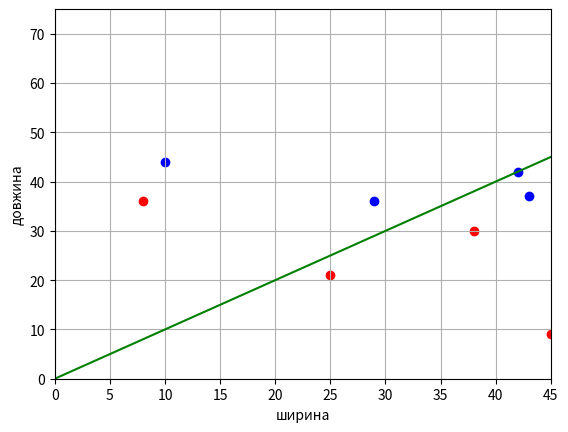

The matplotlib source for this figure:

import numpy as np
import matplotlib.pyplot as plt

def classifier(x_train, y_train):

    change = True

    n_train = len(x_train)  # розмір навчальної вибірки
    w = [0, -1]  # початкове значення вектора w
    a = lambda x: np.sign(x[0] * w[0] + x[1] * w[1])  # правило класифікації
    L = 0.1  # крок зміни ваги
    e = 0.1  # невелике додаток до w0, щоб забезпечити зазор між лінією розділення та областю
    count = 0
    last_error_index = -1  # індекс останньої помилкової спостереження
    while change and count<100:
        change = False
        for i in range(n_train):  # ітерація по спостереженням
            if y_train[i] * a(x_train[i]) < 0:  # якщо помилка класифікації,
                w[0] = w[0] + L * y_train[i]  # то коригування ваги w0
                last_error_index = i
                change = True


        Q = sum([1 for i in range(n_train) if y_train[i] * a(x_train[i]) < 0])
        if Q == 0:  # показник якості класифікації (кількість помилок)
            break  # зупинка, якщо всі класифікуються правильно
        count += 1
    if last_error_index > -1:
        w[0] = w[0] + e * y_train[last_error_index]

    print(w)

    line_x = list(range(max(x_train[:, 0])))  # створення графіка роздільної лінії
    line_y = [w[0] * x for x in line_x]

    x_0 = x_train[y_train == 1]  # формування точок для 1-го
    x_1 = x_train[y_train == -1]  # і 2-го класів

    plt.scatter(x_0[:, 0], x_0[:, 1], color='red')
    plt.scatter(x_1[:, 0], x_1[:, 1], color='blue')
    plt.plot(line_x, line_y, color='green')

    plt.xlim([0, 45])
    plt.ylim([0, 75])
    plt.ylabel("довжина")
    plt.xlabel("ширина")
    plt.grid(True)
    plt.show()
x_train_1 = np.array([[10, 44], [38, 30], [43, 37], [50, 27], [47, 10], [ 8, 36], [25, 21], [45,  9], [42, 42], [29, 36]])
y_train_1 = np.array([-1,  1,  -1, 1, -1,  1,  1, 1,  -1, -1])
classifier(x_train_1, y_train_1)